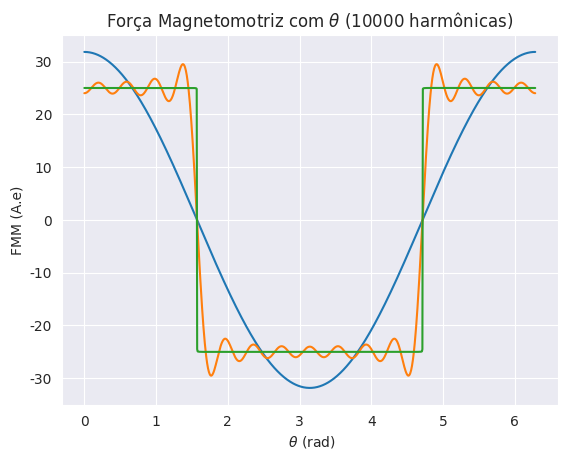
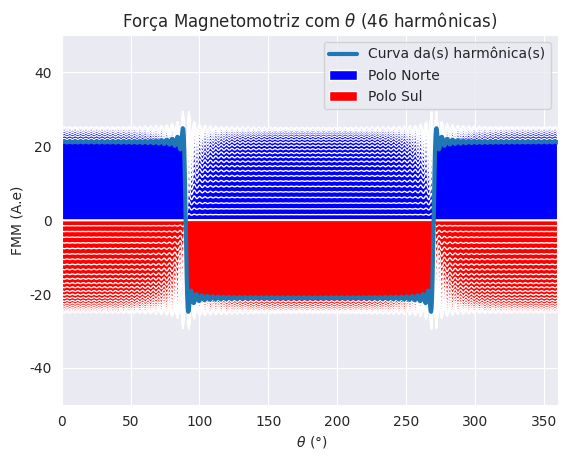

Reproduce these figures in Python, in order. (Note: this script raises an exception after producing the figures.)
#!/usr/bin/env python
# coding: utf-8
#Author : V.S.Nörnberg


# # Simulação da Distribuição Espacial da FMM

# In[2]:


import matplotlib.pyplot as plt
import numpy as np
import seaborn as sns
from matplotlib.animation import FuncAnimation

sns.set_style('darkgrid')


# Pela expansão de Fourier, podemos decompor uma função harmônica em várias componentes
# No estudo do comportamento da Força magnetomotriz, vemos que ela pode ser representada pela expansão sendo variável com o ângulo espacial formado:
# 
# $$F_{mm}(\theta)=\frac{4}{\pi}\frac{Ni}{2}\displaystyle\sum_{k=1}^n{\frac{(-1)^k cos((1+2k).\theta)}{1+2k}}$$
# 
# A partir desta base tentei compor uma função computacional que retorna o somatório das várias entradas a partir de um dado número de valores entrados:

# In[3]:


def hs(n,theta,ni=50):
    arr=np.array([(k-1)*2 for k in range(1,n+1)])/2
    ns=[]
    for i in arr:
        ns.append((-1)**i*(np.cos((1+i*2)*theta))*(1/(1+2*i))*(ni/2)*(4/np.pi))
    return sum(ns)
    


# # FMM para diferentes harmônicas

# Considerando um valor $Ni =50 A.e $, e simulei como se comporta a força magnetomotriz para diferentes componentes do somatório da representação final.

# ## Visualização da primeira harmônica

# In[38]:


theta=np.linspace(0,2*np.pi,1000)
y=hs(1,theta)
plt.plot(theta, y)
plt.title(r'Força Magnetomotriz com $\theta$ (1 harmônica)')
plt.xlabel(r' $\theta$ (rad)')
plt.ylabel('FMM (A.e)')


# ## Visualização para 8 harmônicas

# In[36]:


theta=np.linspace(0,2*np.pi,1000)
y=hs(8,theta)
plt.plot(theta, y)
plt.title(r'Força Magnetomotriz com $\theta$ (8 harmônicas)')
plt.xlabel(r' $\theta$ (rad)')
plt.ylabel('FMM (A.e)')


# ## Visualização para 10000 harmônicas (próximo a forma quadrada)

# In[35]:


theta=np.linspace(0,2*np.pi,1000)
y=hs(10000,theta)
plt.plot(theta, y)
plt.title(r'Força Magnetomotriz com $\theta$ (10000 harmônicas)')
plt.xlabel(r' $\theta$ (rad)')
plt.ylabel('FMM (A.e)')

# Mostrar   
plt.show()

# Abaixo segue o código para animação gerada da simulação, onde cada frame gerado é um valor instatâneo da corrente alternada variante no tempo. 
# Acabei utilizando um valor intermediário de harmônicas(46)
# É interessante observar que obteu-se um padrão de onda estacionária. O movimento pode ser percebido através do arquivo de vídeo gerado.  

# In[41]:


from matplotlib.animation import FuncAnimation
import matplotlib.animation as animation

fig=plt.figure()


ax=plt.axes(xlim=(0,360),ylim=(-50,50))
plt.title(r'Força Magnetomotriz com $\theta$ (46 harmônicas)')
plt.xlabel(r' $\theta$ (°)')
plt.ylabel('FMM (A.e)')

t=np.linspace(-8,8,1000)
line,=ax.plot([],[],lw=3)

def init():
    line.set_data([],[])
    return line,
   
def animate(i):
    y=hs(46,theta,50*np.sin(2*np.pi*(i-.01*i)))
    line.axes.fill_between(theta*(180/(np.pi)), y,where=y >= 0, facecolor='blue', interpolate=True, label='N')
    line.axes.fill_between(theta*(180/(np.pi)), y,where=y < 0, facecolor='red', interpolate=True, label='S')
    line.axes.legend(('Curva da(s) harmônica(s)', 'Polo Norte','Polo Sul'), loc='upper right')
    #line.axes.title('Força Magnetomotriz com $theta$')
    line.set_data(theta*(180/(np.pi)),y)
    return line,

anim=FuncAnimation(fig,animate,init_func=init,frames=200,interval=20)
anim.save('fmm46.mp4')